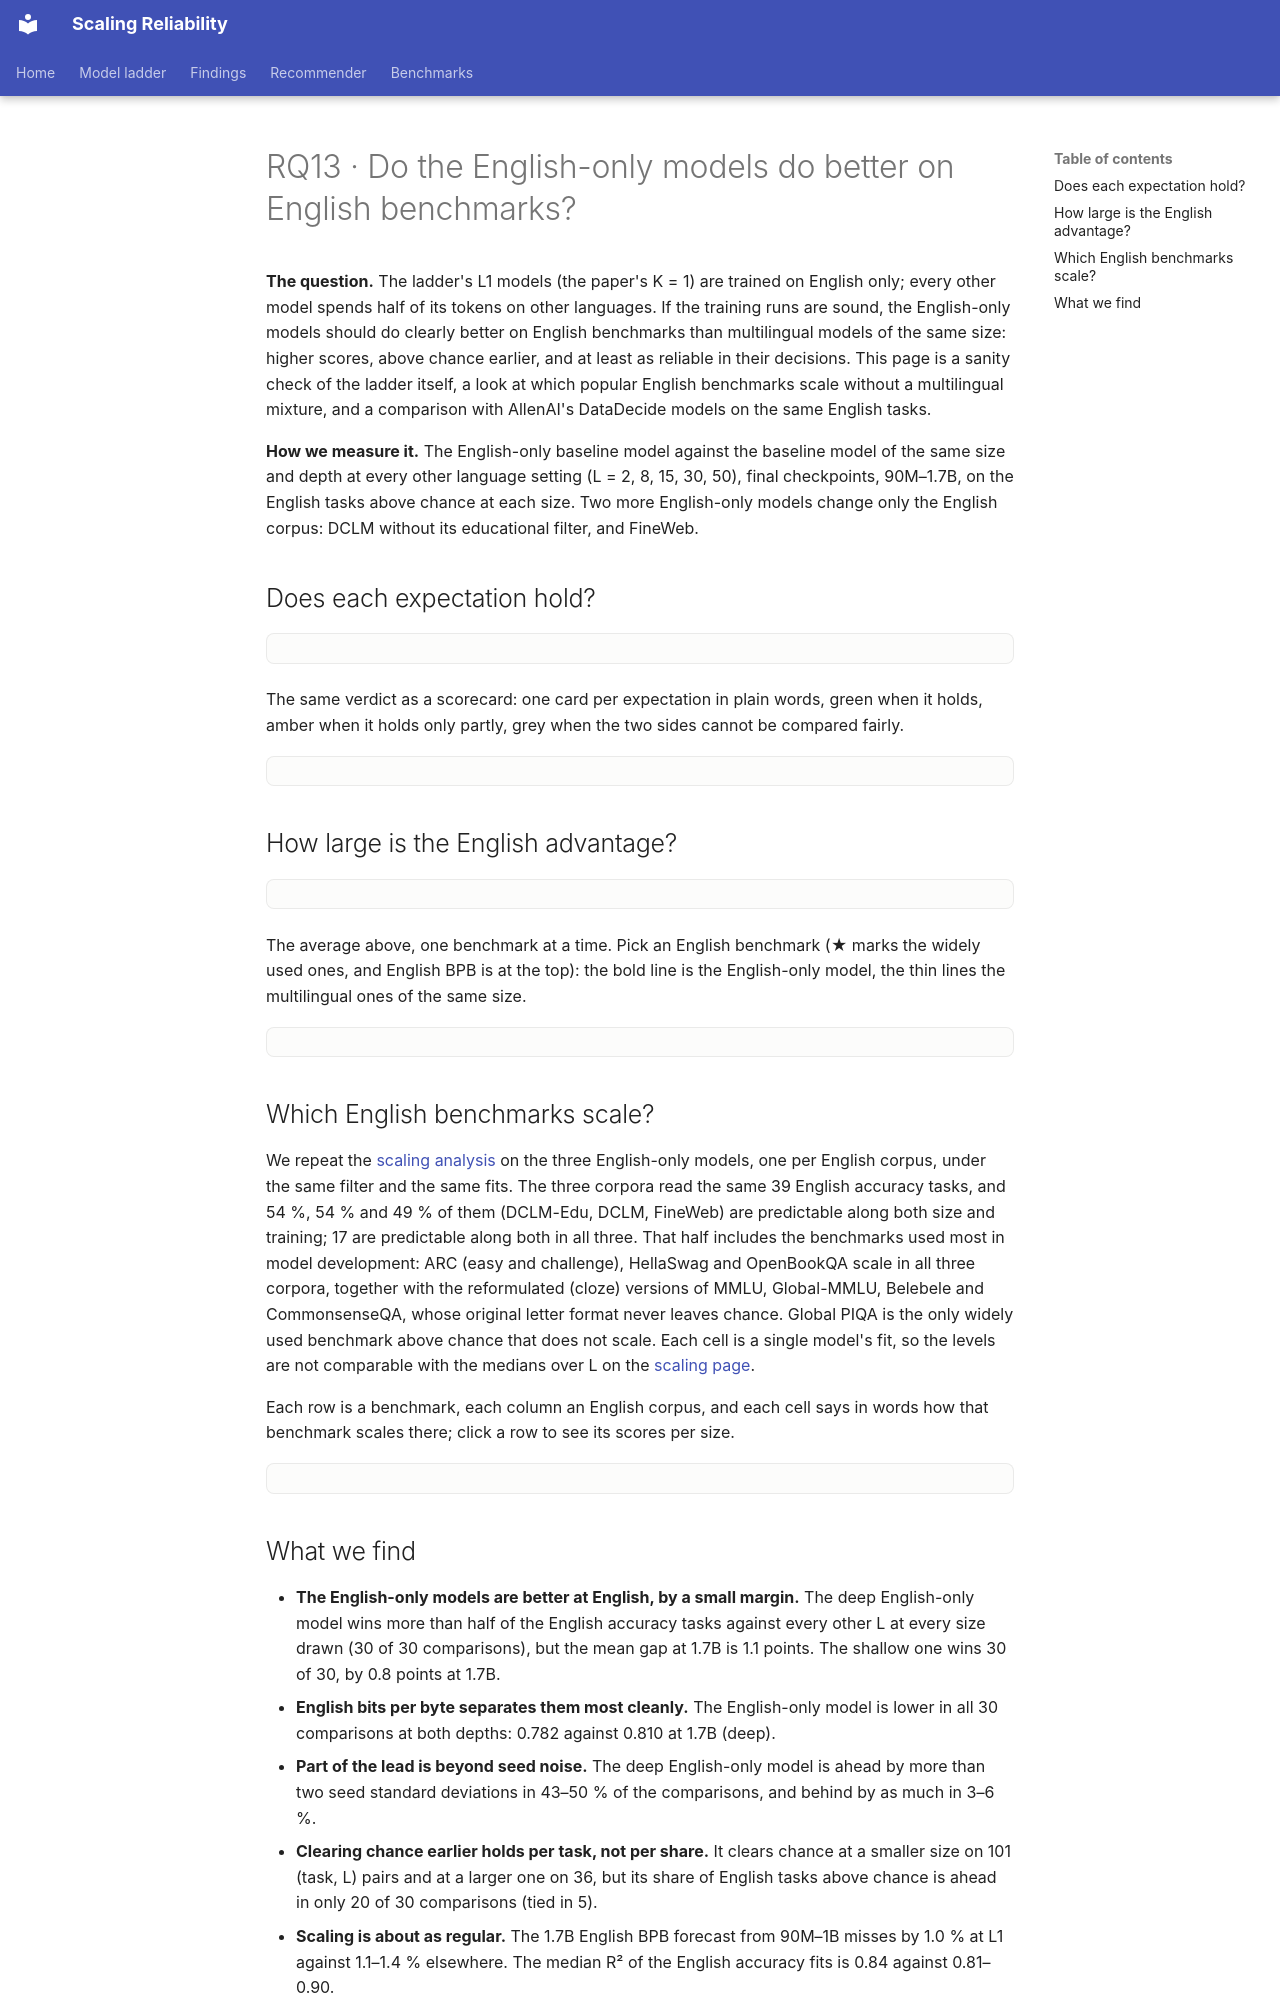

repository: mariagrandury/snr-multilingual · page: findings/english-only/index.html · generator: mkdocs

---
title: "RQ13 · English-only check"
---

# RQ13 · Do the English-only models do better on English benchmarks?

**The question.** The ladder's L1 models (the paper's K = 1) are trained on
English only; every other model spends half of its tokens on other
languages. If the training runs are sound, the English-only models should do
clearly better on English benchmarks than multilingual models of the same
size: higher scores, above chance earlier, and at least as reliable in their
decisions. This page is a sanity check of the ladder itself, a look at which
popular English benchmarks scale without a multilingual mixture, and a
comparison with AllenAI's DataDecide models on the same English tasks.

**How we measure it.** The English-only baseline model against the baseline
model of the same size and depth at every other language setting (L = 2, 8,
15, 30, 50), final checkpoints, 90M–1.7B, on the English tasks above chance
at each size. Two more English-only models change only the English corpus:
DCLM without its educational filter, and FineWeb.

## Does each expectation hold?

<div class="viz" data-viz="englishVerdict"></div>

The same verdict as a scorecard: one card per expectation in plain words,
green when it holds, amber when it holds only partly, grey when the two
sides cannot be compared fairly.

<div class="viz" data-viz="englishScorecard"></div>

## How large is the English advantage?

<div class="viz" data-viz="englishGap"></div>

The average above, one benchmark at a time. Pick an English benchmark (★ marks
the widely used ones, and English BPB is at the top): the bold line is the
English-only model, the thin lines the multilingual ones of the same size.

<div class="viz" data-viz="englishBench"></div>

## Which English benchmarks scale?

We repeat the [scaling analysis](scaling.md) on the three English-only models,
one per English corpus, under the same filter and the same fits. The three
corpora read the same 39 English accuracy tasks, and 54 %, 54 % and 49 % of
them (DCLM-Edu, DCLM, FineWeb) are predictable along both size and training;
17 are predictable along both in all three. That half includes the
benchmarks used most in model development: ARC (easy and challenge), HellaSwag and OpenBookQA scale in
all three corpora, together with the reformulated (cloze) versions of MMLU,
Global-MMLU, Belebele and CommonsenseQA, whose original letter format never
leaves chance. Global PIQA is the only widely used benchmark above chance that
does not scale. Each cell is a single model's fit, so the levels are not
comparable with the medians over L on the [scaling page](scaling.md).

Each row is a benchmark, each column an English corpus, and each cell says in
words how that benchmark scales there; click a row to see its scores per size.

<div class="viz" data-viz="englishRegimes"></div>
